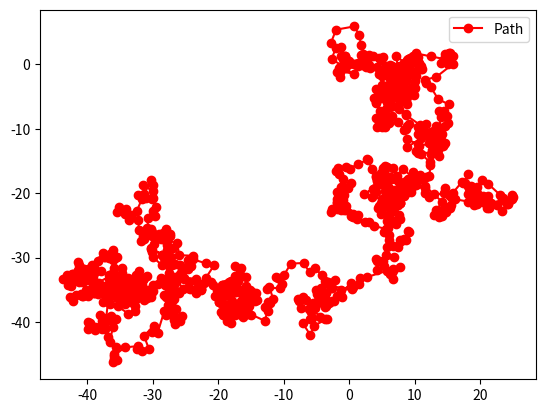

This figure's Python source:
import numpy as np
import matplotlib.pyplot as plt
import time

X_0 = np.array([[0], [0]]) # Starting point of array
q = np.random.normal(0,1, (2,1000))
W = np.concatenate((X_0, np.cumsum(q, axis = 1)), axis = 1)
   
# W = np.cumsum(q, axis = 1)
# print(q)
# print("Cumsum:",W)

plt.plot(W[0], W[1], "ro-", label="Path")
plt.legend()


plt.savefig("random_walk.jpg")
plt.show()


